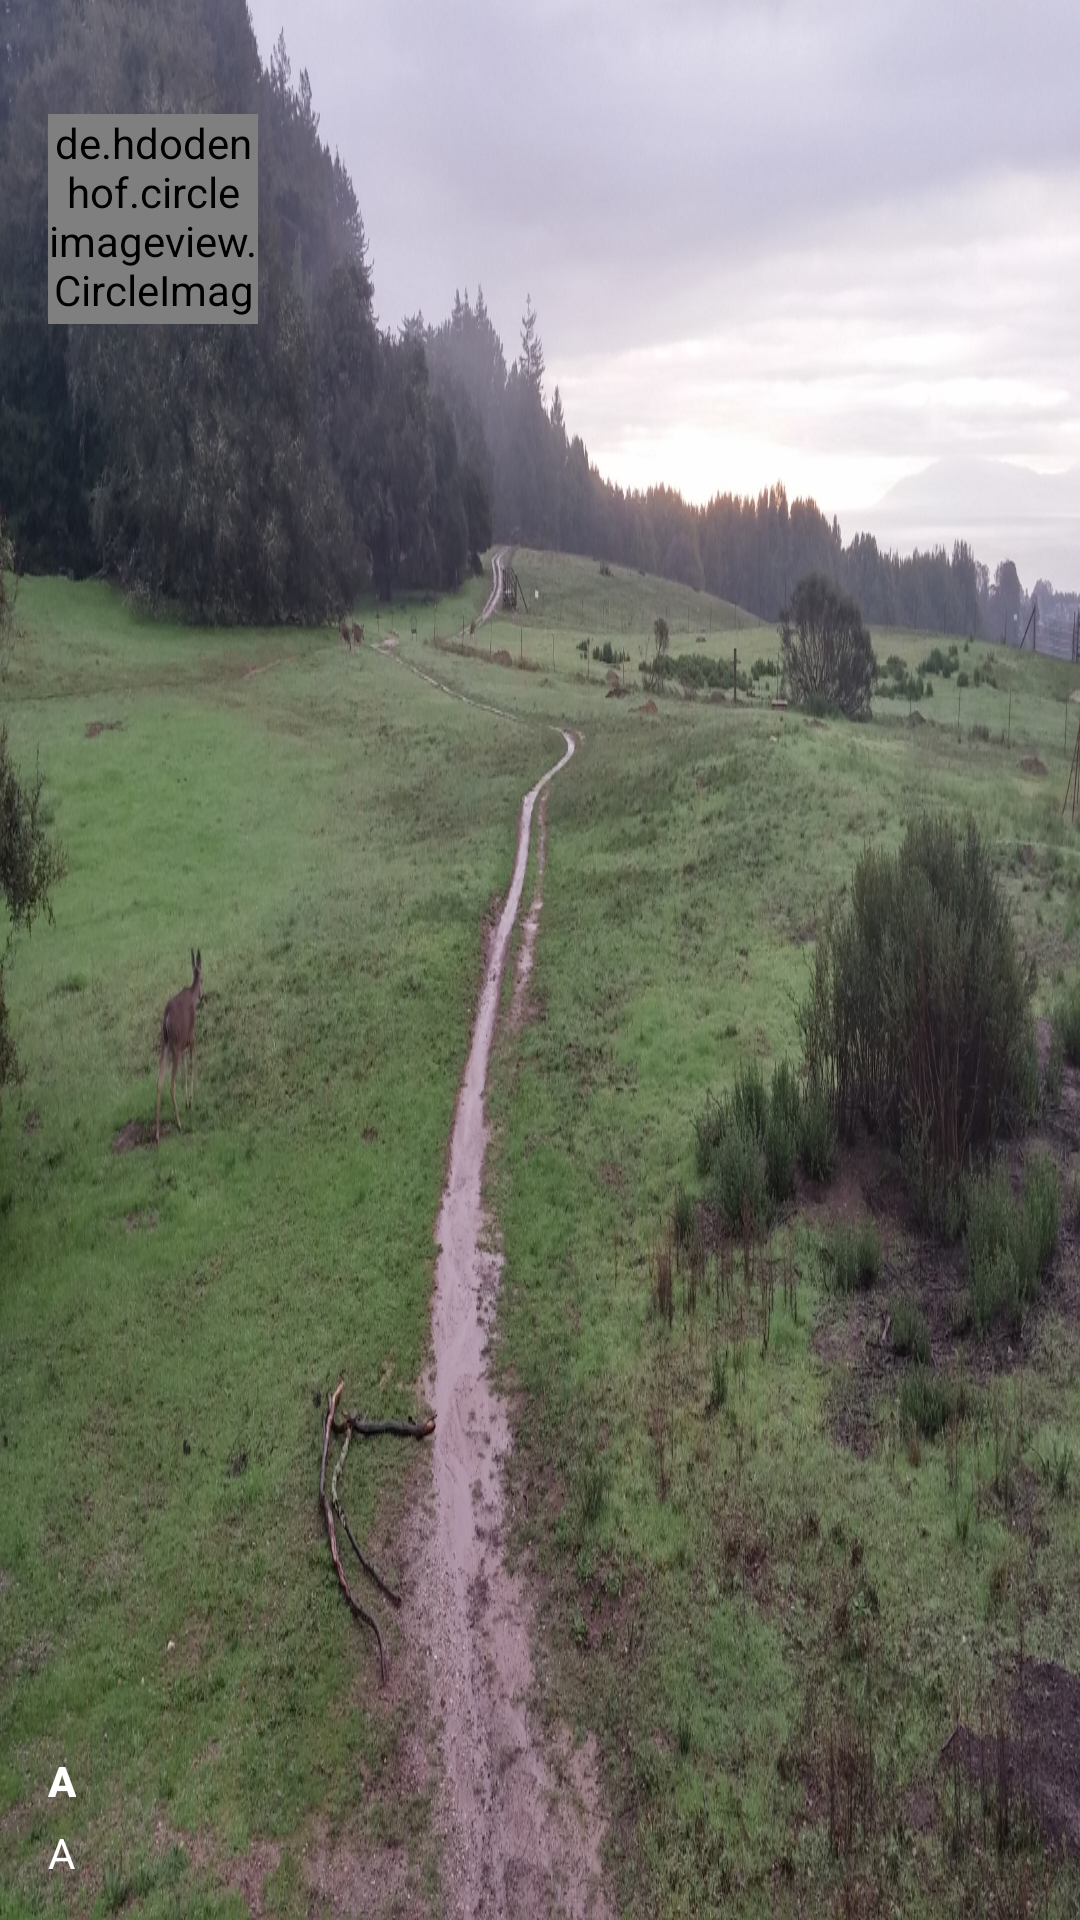

Produce the Android XML layout that renders to this screen, including the resource entries it uses.
<!-- AndroidManifest.xml: application theme AppTheme -->
<!-- res/layout/header.xml -->
<?xml version="1.0" encoding="utf-8"?>

<RelativeLayout xmlns:android="http://schemas.android.com/apk/res/android"
    android:layout_width="match_parent"
    android:layout_height="178dp"
    android:background="@drawable/scenicwetgrass"
    android:orientation="vertical"
    android:weightSum="1">

    



    <LinearLayout
        android:layout_width="match_parent"
        android:layout_height="56dp"
        android:orientation="vertical"
        android:layout_alignParentBottom="true"
        android:layout_alignParentLeft="true"
        android:layout_alignParentStart="true">

        <TextView
            android:id="@+id/name"
            android:layout_width="wrap_content"
            android:layout_height="wrap_content"
            android:layout_marginLeft="16dp"
            android:textColor="#FFFFFF"
            android:text="A"
            android:textSize="14sp"
            android:textStyle="bold"

            android:fontFamily="sans-serif-medium"

            />

        <TextView
            android:id="@+id/email"
            android:layout_width="wrap_content"
            android:layout_height="wrap_content"
            android:textColor="#FFFFFF"
            android:layout_marginLeft="16dp"
            android:layout_marginTop="5dp"
            android:text="A"
            android:textSize="14sp"
            android:textStyle="normal"

            android:fontFamily="sans-serif"

            />
    </LinearLayout>

    <de.hdodenhof.circleimageview.CircleImageView
        android:layout_width="70dp"
        android:layout_height="70dp"
        android:src="@drawable/ic_launcher"
        android:layout_marginLeft="16dp"
        android:layout_marginTop="38dp"
        android:id="@+id/circleView"
        />
</RelativeLayout>
<!-- resources referenced by this layout -->
<resources>
  <!-- drawable ic_launcher: png bitmap (drawable-hdpi, 2549 bytes) -->
  <!-- drawable scenicwetgrass: jpg bitmap (drawable, 758479 bytes) -->
  <style name="AppTheme" parent="Theme.AppCompat.Light.NoActionBar">
          
          <item name="colorPrimary">@color/slug_blue</item>
          <item name="colorPrimaryDark">#ff003367</item>
          <item name="colorAccent">@color/slug_yellow</item>
          <item name="android:textColorPrimary">#ffffff</item>
  
  
          <item name="android:activatedBackgroundIndicator">@drawable/activated_background</item>
  
  
  
  
  
  
          <item name="android:spinnerDropDownItemStyle">@style/YourCustomDropDownItemStyle</item>
      </style>
  <color name="slug_blue">#ff00458c</color>
  <color name="slug_yellow">#fff1b521</color>
  <!-- drawable activated_background (drawable) -->
  <?xml version="1.0" encoding="utf-8"?>
  
      <selector xmlns:android="http://schemas.android.com/apk/res/android">
  <item android:state_activated="true" android:drawable="@color/slug_yellow" />
  <item android:state_pressed="true" android:drawable="@color/slug_yellow" />
  <item android:state_selected="true" android:drawable="@color/slug_yellow" />
  <item android:state_checked="true" android:drawable="@color/slug_yellow" />
  <item android:drawable="@android:color/transparent"/>
      </selector>
  
  
      
  <style name="YourCustomDropDownItemStyle" parent="@android:style/Widget.Holo.DropDownItem.Spinner">
          <item name="android:textAppearance">@style/YourCustomDropDownItemTextStyle</item>
      </style>
  <style name="YourCustomDropDownItemTextStyle" parent="@android:style/Widget">
          <item name="android:textColor">#fff</item>
  
          <item name="android:background">@color/dining_greenmain</item>
          
      </style>
  <color name="dining_greenmain">#92b44f</color>
</resources>
